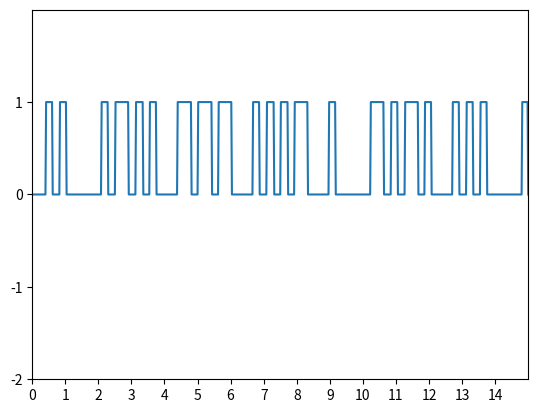
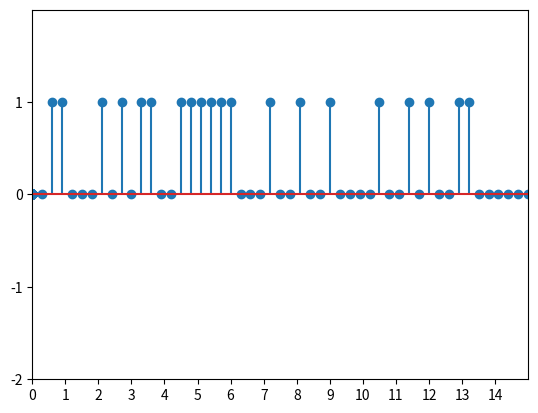
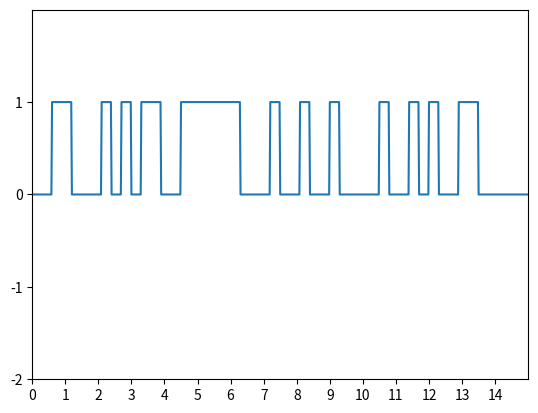
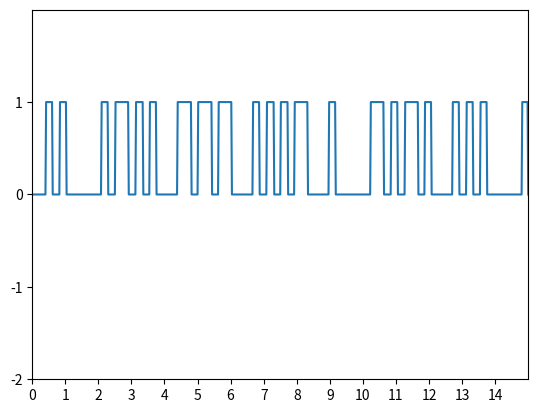

Reproduce these figures in Python, in order.
from typing import Optional, List, Tuple
import numpy as np
import matplotlib.pyplot as plt

MORSE_CODE_DICT = { 'A':'.-', 'B':'-...',
                    'C':'-.-.', 'D':'-..', 'E':'.',
                    'F':'..-.', 'G':'--.', 'H':'....',
                    'I':'..', 'J':'.---', 'K':'-.-',
                    'L':'.-..', 'M':'--', 'N':'-.',
                    'O':'---', 'P':'.--.', 'Q':'--.-',
                    'R':'.-.', 'S':'...', 'T':'-',
                    'U':'..-', 'V':'...-', 'W':'.--',
                    'X':'-..-', 'Y':'-.--', 'Z':'--..',
                    '1':'.----', '2':'..---', '3':'...--',
                    '4':'....-', '5':'.....', '6':'-....',
                    '7':'--...', '8':'---..', '9':'----.',
                    '0':'-----', ', ':'--..--', '.':'.-.-.-',
                    '?':'..--..', '/':'-..-.', '-':'-....-',
                    '(':'-.--.', ')':'-.--.-'}

# Function to encrypt the string
# according to the morse code chart
def encrypt(message):
    cipher = ''
    for letter in message:
        if letter != ' ':

            # Looks up the dictionary and adds the
            # corresponding morse code
            # along with a space to separate
            # morse codes for different characters
            cipher += MORSE_CODE_DICT[letter] + ' '
        else:
            # 1 space indicates different characters
            # and 2 indicates different words
            cipher += ' '

    return cipher



def plot(x,y,style):
     plt.figure(figsize=[9, 4.5])
     fig, ax = plt.subplots()
     if style == "plot":
          ax.plot(x,y)

     if style == "stem":
          ax.stem(x,y)

     if style == "stairs":
          ax.stairs(y,linewidth=2)

     ax.set(xlim=(T_REF_START,T_REF_END), xticks=np.arange(T_REF_START, T_REF_END),
          ylim=(-2, 2), yticks=np.arange(-2, 2))
     plt.show()
     return (True)

def analog_digital_converter(Ts,
                             t_ref,
                             analog_ref,
                             dis_t,
                             dis_signal):
    # Get Sampling Period: how many data points to skip till next sampling point
    # Get data array in time and the continues signal


    # index position in arrays

    # in continues time Data Arrays
    i = 0
    # in discrite time Data Arrays
    x = 0


    while (0 <= i <= (t_ref.size) - 1):
      # Check if index within array range

      # copy value from continues Data Array into discrite Data array
      # mapping a time stamp from continues time data to discrite Data domain
        dis_t[x] = t_ref[i]
      # mapping a signal to that spesific time stamp in discrite data domain
        dis_signal[x] = analog_ref[i]

      # check if index still in array size range
        if (((dis_t.size) - 1) <= x):
            return
      # skip to the next sampling time stamp
      # skip to the next index in continues time data arrays
        i = i + Ts
      # to the next data position in discrite time data arrays
        x = x + 1
    return

# Define your Value below! ---------------------------------------------------
# reference Time span in [s]
T_REF_START = 0
T_REF_END = 15

# Data storage resolution in [s]
T_RESOLUTION = 0.02

# ADC Sampling resolution in [s]
SAMPLING_PERIOD = 0.3


# Message to send
MESSAGE = " I love CS 2"

# Morse Sender Period
SENDER_PERIOD = 0.2



# Define your Values above! --------------------------------------------------





# Convertion of the User defined value
# Get the total time span
Time_span = T_REF_END - T_REF_START
# Calculate how many elements should it be in the continues Data Arrays
t_steps = int (Time_span / T_RESOLUTION)


"""
Calculate how many elements in the continues Data Arrays to skip
till the next Data element, which to be sampled by ADC
"""
Skip_steps = int (SAMPLING_PERIOD/(float(Time_span/t_steps)))

# Generate a "continues" time span array for plotting and continues data storage
t_ref = np.linspace(T_REF_START,T_REF_END,t_steps + 1)


code = encrypt(MESSAGE.upper())
print(code)


def code_to_signal(t_ref,
                   signal_ref,
                   code,
                   period):


  e = 0
  i = 0

  while ((e < len(code)) and (i < t_ref.size - 1)):
    if code[e] == '.':
      #if a dot, send short signal

      on_end = t_ref[i] + period
      off_end = t_ref[i] + 2*period

    if code[e] == "-":
      on_end = t_ref[i] + 2*period
      off_end = t_ref[i] + 3*period


    if code[e] == " ":
      on_end = t_ref[i]
      off_end = t_ref[i] + 2*period


    while ((t_ref[i] < on_end) and (i < t_ref.size - 1)):
      signal_ref[i] = 1
      i = i + 1


    while ((t_ref[i] <= off_end) and (i < t_ref.size - 1)):
      signal_ref[i] = 0
      i = i + 1


    e = e + 1


  return



Morse_Signal_ref = np.zeros(t_ref.size)
code_to_signal(t_ref, Morse_Signal_ref, code, SENDER_PERIOD)

#print(t_ref.size)
#print(Morse_Signal_ref.size)
#print(Morse_Signal_ref)

plot(t_ref,Morse_Signal_ref,"plot")

# Mapping a "continues analog" signal to the time array for each time step
analog_ref = np.sin(t_ref) + np.sin(2*t_ref)


Ts = Skip_steps
Dis_t = np.zeros(10000)

Dis_signal = np.zeros(10000)
Dis_Morse = np.zeros(10000)



analog_digital_converter(Skip_steps,t_ref,analog_ref,Dis_t,Dis_signal)
analog_digital_converter(Skip_steps,t_ref,Morse_Signal_ref,Dis_t,Dis_Morse)

#plot(t_ref,analog_ref,"plot")
#plot(Dis_t,Dis_signal,"stem")
plot(Dis_t,Dis_Morse,"stem")



def digital_analog_converter_o_order_hold(d_t,
                                          d_sig,
                                          t_ref,
                                          out_ref):
  i = 0
  x = 0

  while (i < (t_ref.size) - 1 and x < (d_t.size) - 1):
    if (t_ref[i] < d_t[x]):
      out_ref[i] = d_sig[x - 1]
      i = i + 1
    else:
      out_ref[i] = d_sig[x]
      x = x + 1
      i = i + 1
  return

Out_ref = np.zeros(t_steps + 1)

digital_analog_converter_o_order_hold(Dis_t,Dis_signal,t_ref,Out_ref)

#plot(t_ref,analog_ref,"plot")
#plot(Dis_t,Dis_signal,"stem")
#plot(t_ref,Out_ref,"plot")

Morse_Recive_ref = np.zeros(t_steps + 1)
digital_analog_converter_o_order_hold(Dis_t,Dis_Morse,t_ref,Morse_Recive_ref)

plot(t_ref,Morse_Recive_ref,"plot")
plot(t_ref,Morse_Signal_ref,"plot")
